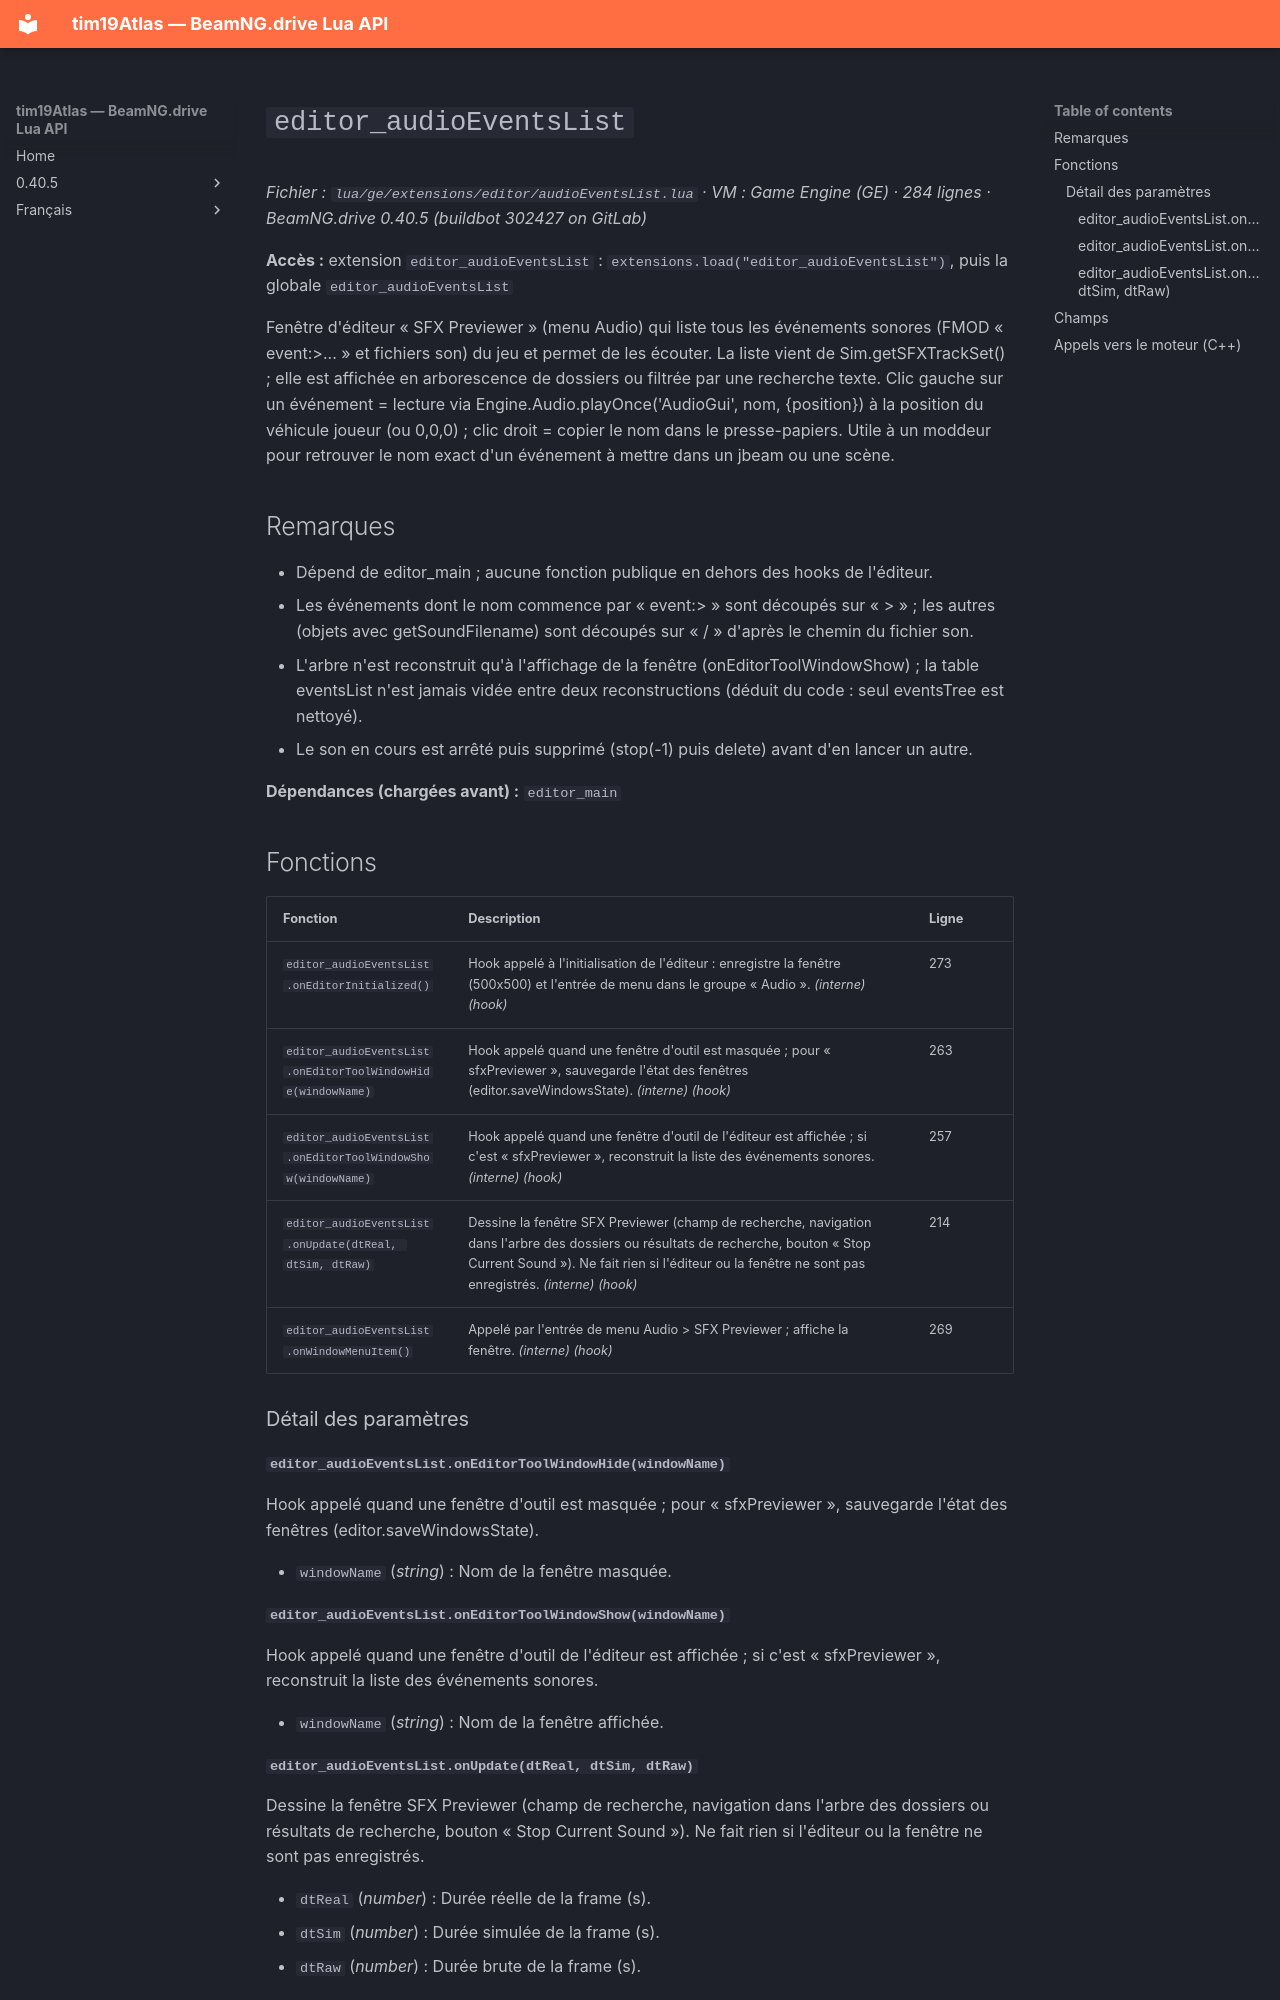

repository: Tim0219800/beamng-lua-atlas · page: fr/0.40.5/ge/extensions/editor/audioEventsList.html · generator: mkdocs

# `editor_audioEventsList`

*Fichier : `lua/ge/extensions/editor/audioEventsList.lua` · VM : Game Engine (GE) · 284 lignes · BeamNG.drive 0.40.5 (buildbot 302427 on GitLab)*

**Accès :** extension `editor_audioEventsList` : `extensions.load("editor_audioEventsList")`, puis la globale `editor_audioEventsList`

Fenêtre d'éditeur « SFX Previewer » (menu Audio) qui liste tous les événements sonores (FMOD « event:>... » et fichiers son) du jeu et permet de les écouter. La liste vient de Sim.getSFXTrackSet() ; elle est affichée en arborescence de dossiers ou filtrée par une recherche texte. Clic gauche sur un événement = lecture via Engine.Audio.playOnce('AudioGui', nom, {position}) à la position du véhicule joueur (ou 0,0,0) ; clic droit = copier le nom dans le presse-papiers. Utile à un moddeur pour retrouver le nom exact d'un événement à mettre dans un jbeam ou une scène.

## Remarques

- Dépend de editor_main ; aucune fonction publique en dehors des hooks de l'éditeur.
- Les événements dont le nom commence par « event:> » sont découpés sur « > » ; les autres (objets avec getSoundFilename) sont découpés sur « / » d'après le chemin du fichier son.
- L'arbre n'est reconstruit qu'à l'affichage de la fenêtre (onEditorToolWindowShow) ; la table eventsList n'est jamais vidée entre deux reconstructions (déduit du code : seul eventsTree est nettoyé).
- Le son en cours est arrêté puis supprimé (stop(-1) puis delete) avant d'en lancer un autre.

**Dépendances (chargées avant) :** `editor_main`

## Fonctions

| Fonction | Description | Ligne |
|---|---|---|
| `editor_audioEventsList.onEditorInitialized()` | Hook appelé à l'initialisation de l'éditeur : enregistre la fenêtre (500x500) et l'entrée de menu dans le groupe « Audio ». *(interne)* *(hook)* | 273 |
| `editor_audioEventsList.onEditorToolWindowHide(windowName)` | Hook appelé quand une fenêtre d'outil est masquée ; pour « sfxPreviewer », sauvegarde l'état des fenêtres (editor.saveWindowsState). *(interne)* *(hook)* | 263 |
| `editor_audioEventsList.onEditorToolWindowShow(windowName)` | Hook appelé quand une fenêtre d'outil de l'éditeur est affichée ; si c'est « sfxPreviewer », reconstruit la liste des événements sonores. *(interne)* *(hook)* | 257 |
| `editor_audioEventsList.onUpdate(dtReal, dtSim, dtRaw)` | Dessine la fenêtre SFX Previewer (champ de recherche, navigation dans l'arbre des dossiers ou résultats de recherche, bouton « Stop Current Sound »). Ne fait rien si l'éditeur ou la fenêtre ne sont pas enregistrés. *(interne)* *(hook)* | 214 |
| `editor_audioEventsList.onWindowMenuItem()` | Appelé par l'entrée de menu Audio > SFX Previewer ; affiche la fenêtre. *(interne)* *(hook)* | 269 |

### Détail des paramètres

#### `editor_audioEventsList.onEditorToolWindowHide(windowName)`

Hook appelé quand une fenêtre d'outil est masquée ; pour « sfxPreviewer », sauvegarde l'état des fenêtres (editor.saveWindowsState).

- `windowName` (*string*) : Nom de la fenêtre masquée.

#### `editor_audioEventsList.onEditorToolWindowShow(windowName)`

Hook appelé quand une fenêtre d'outil de l'éditeur est affichée ; si c'est « sfxPreviewer », reconstruit la liste des événements sonores.

- `windowName` (*string*) : Nom de la fenêtre affichée.
